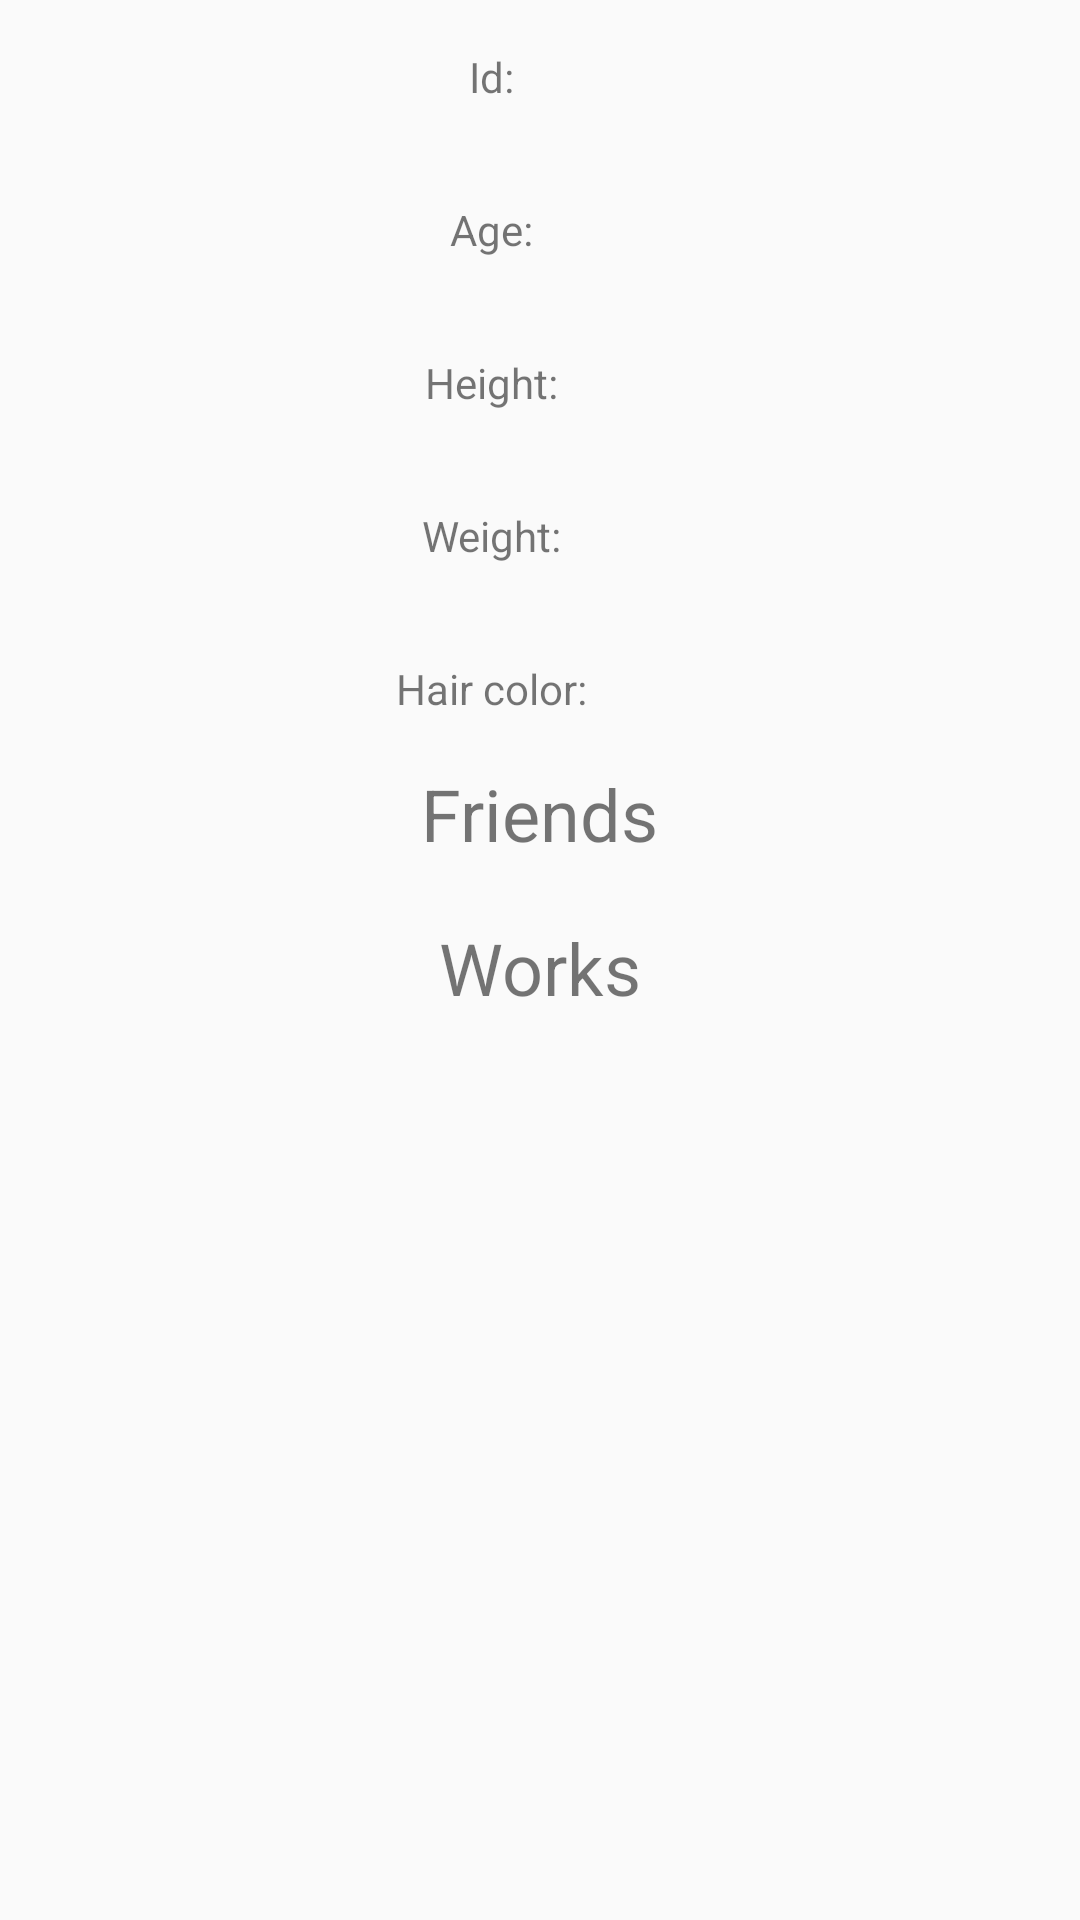

The Android layout XML behind this screen, and the referenced resources:
<!-- AndroidManifest.xml: application theme AppTheme -->
<!-- res/layout/content_gnome_details.xml -->
<?xml version="1.0" encoding="utf-8"?>
<android.support.v4.widget.NestedScrollView xmlns:android="http://schemas.android.com/apk/res/android"
    xmlns:app="http://schemas.android.com/apk/res-auto"
    xmlns:tools="http://schemas.android.com/tools"
    android:layout_width="match_parent"
    android:layout_height="match_parent"
    app:layout_behavior="@string/appbar_scrolling_view_behavior"
    tools:context="es.hol.example.brastlewarkcensus.views.GnomeDetails"
    tools:showIn="@layout/activity_gnome_details">

    <RelativeLayout
        android:layout_width="match_parent"
        android:layout_height="match_parent">

        <LinearLayout
            android:id="@+id/id"
            android:layout_width="wrap_content"
            android:layout_height="wrap_content"
            android:layout_centerHorizontal="true">

            <TextView
                android:id="@+id/gnome_details_id"
                android:layout_width="wrap_content"
                android:layout_height="wrap_content"
                android:layout_margin="@dimen/text_margin"
                android:text="@string/id" />

            <TextView
                android:id="@+id/gnome_details_id_number"
                android:layout_width="wrap_content"
                android:layout_height="wrap_content"
                android:layout_margin="@dimen/text_margin" />

        </LinearLayout>

        <LinearLayout
            android:id="@+id/age"
            android:layout_width="wrap_content"
            android:layout_height="wrap_content"
            android:layout_below="@+id/id"
            android:layout_centerHorizontal="true">

            <TextView
                android:id="@+id/gnome_details_age"
                android:layout_width="wrap_content"
                android:layout_height="wrap_content"
                android:layout_margin="@dimen/text_margin"
                android:text="@string/age" />

            <TextView
                android:id="@+id/gnome_details_age_number"
                android:layout_width="wrap_content"
                android:layout_height="wrap_content"
                android:layout_margin="@dimen/text_margin" />

        </LinearLayout>

        <LinearLayout
            android:id="@+id/height"
            android:layout_width="wrap_content"
            android:layout_height="wrap_content"
            android:layout_below="@+id/age"
            android:layout_centerHorizontal="true"
            android:layout_centerInParent="true">

            <TextView
                android:id="@+id/gnome_details_height"
                android:layout_width="wrap_content"
                android:layout_height="wrap_content"
                android:layout_margin="@dimen/text_margin"
                android:text="@string/height" />

            <TextView
                android:id="@+id/gnome_details_height_number"
                android:layout_width="wrap_content"
                android:layout_height="wrap_content"
                android:layout_margin="@dimen/text_margin" />
        </LinearLayout>

        <LinearLayout
            android:id="@+id/weight"
            android:layout_width="wrap_content"
            android:layout_height="wrap_content"
            android:layout_below="@id/height"
            android:layout_centerHorizontal="true">

            <TextView
                android:id="@+id/gnome_details_weight"
                android:layout_width="wrap_content"
                android:layout_height="wrap_content"
                android:layout_margin="@dimen/text_margin"
                android:text="@string/weight" />

            <TextView
                android:id="@+id/gnome_details_weight_number"
                android:layout_width="wrap_content"
                android:layout_height="wrap_content"
                android:layout_margin="@dimen/text_margin" />
        </LinearLayout>

        <LinearLayout
            android:id="@+id/hair"
            android:layout_width="wrap_content"
            android:layout_height="wrap_content"
            android:layout_below="@+id/weight"
            android:layout_centerHorizontal="true">

            <TextView
                android:id="@+id/gnome_details_hair_color"
                android:layout_width="wrap_content"
                android:layout_height="wrap_content"
                android:layout_margin="@dimen/text_margin"
                android:text="@string/hair_color" />

            <TextView
                android:id="@+id/gnome_details_hair_color_string"
                android:layout_width="wrap_content"
                android:layout_height="wrap_content"
                android:layout_margin="@dimen/text_margin" />

        </LinearLayout>


        <TextView
            android:id="@+id/friends"
            android:layout_width="wrap_content"
            android:layout_height="wrap_content"
            android:layout_below="@+id/hair"
            android:layout_centerHorizontal="true"
            android:text="@string/friends"
            android:textSize="24sp" />

        <TextView
            android:id="@+id/friends_list"
            android:layout_width="wrap_content"
            android:layout_height="wrap_content"
            android:layout_below="@+id/friends"
            android:layout_centerHorizontal="true" />

        <TextView
            android:id="@+id/works"
            android:layout_width="wrap_content"
            android:layout_height="wrap_content"
            android:layout_below="@+id/friends_list"
            android:layout_centerHorizontal="true"
            android:text="@string/works"
            android:textSize="24sp" />

        <TextView
            android:id="@+id/works_list"
            android:layout_width="wrap_content"
            android:layout_height="wrap_content"
            android:layout_below="@+id/works"
            android:layout_centerHorizontal="true" />

    </RelativeLayout>


</android.support.v4.widget.NestedScrollView>
<!-- res/layout/activity_gnome_details.xml (included above) -->
<?xml version="1.0" encoding="utf-8"?>
<android.support.design.widget.CoordinatorLayout xmlns:android="http://schemas.android.com/apk/res/android"
    xmlns:app="http://schemas.android.com/apk/res-auto"
    xmlns:tools="http://schemas.android.com/tools"
    android:layout_width="match_parent"
    android:layout_height="match_parent"
    android:fitsSystemWindows="true"
    tools:context="es.hol.example.brastlewarkcensus.views.GnomeDetails">

    <android.support.design.widget.AppBarLayout
        android:id="@+id/app_bar"
        android:layout_width="match_parent"
        android:layout_height="@dimen/app_bar_height"
        android:fitsSystemWindows="true"
        android:theme="@style/AppTheme.AppBarOverlay">

        <android.support.design.widget.CollapsingToolbarLayout
            android:id="@+id/toolbar_layout"
            android:layout_width="match_parent"
            android:layout_height="match_parent"
            android:fitsSystemWindows="true"
            app:contentScrim="?attr/colorPrimary"
            app:layout_scrollFlags="scroll|exitUntilCollapsed">

            <ImageView
                android:id="@+id/header_picture"
                android:layout_width="match_parent"
                android:layout_height="match_parent"
                android:background="@android:color/white"
                android:contentDescription="@string/description"
                android:scaleType="centerCrop" />

            <android.support.v7.widget.Toolbar
                android:id="@+id/toolbar"
                android:layout_width="match_parent"
                android:layout_height="?attr/actionBarSize"
                app:layout_collapseMode="pin"
                app:popupTheme="@style/AppTheme.PopupOverlay" />

        </android.support.design.widget.CollapsingToolbarLayout>
    </android.support.design.widget.AppBarLayout>

    <include layout="@layout/content_gnome_details" />


</android.support.design.widget.CoordinatorLayout>
<!-- resources referenced by this layout -->
<resources>
  <dimen name="app_bar_height">300dp</dimen>
  <dimen name="text_margin">16dp</dimen>
  <string name="age">Age: </string>
  <string name="description">header picture</string>
  <string name="friends">Friends</string>
  <string name="hair_color">Hair color: </string>
  <string name="height">Height: </string>
  <string name="id">Id:</string>
  <string name="weight">Weight: </string>
  <string name="works">Works</string>
  <style name="AppTheme.AppBarOverlay" parent="ThemeOverlay.AppCompat.Dark.ActionBar" />
  <style name="AppTheme.PopupOverlay" parent="ThemeOverlay.AppCompat.Light" />
  <style name="AppTheme" parent="Theme.AppCompat.Light.DarkActionBar">
          
          <item name="colorPrimary">@color/colorPrimary</item>
          <item name="colorPrimaryDark">@color/colorPrimaryDark</item>
          <item name="colorAccent">@color/colorAccent</item>
      </style>
  <!-- not gathered from this repository: default colours our renderer supplied (Android Studio template values) -->
  <color name="colorPrimary">#FF6200EE</color>
  <color name="colorPrimaryDark">#FF3700B3</color>
  <color name="colorAccent">#FF03DAC5</color>
</resources>
